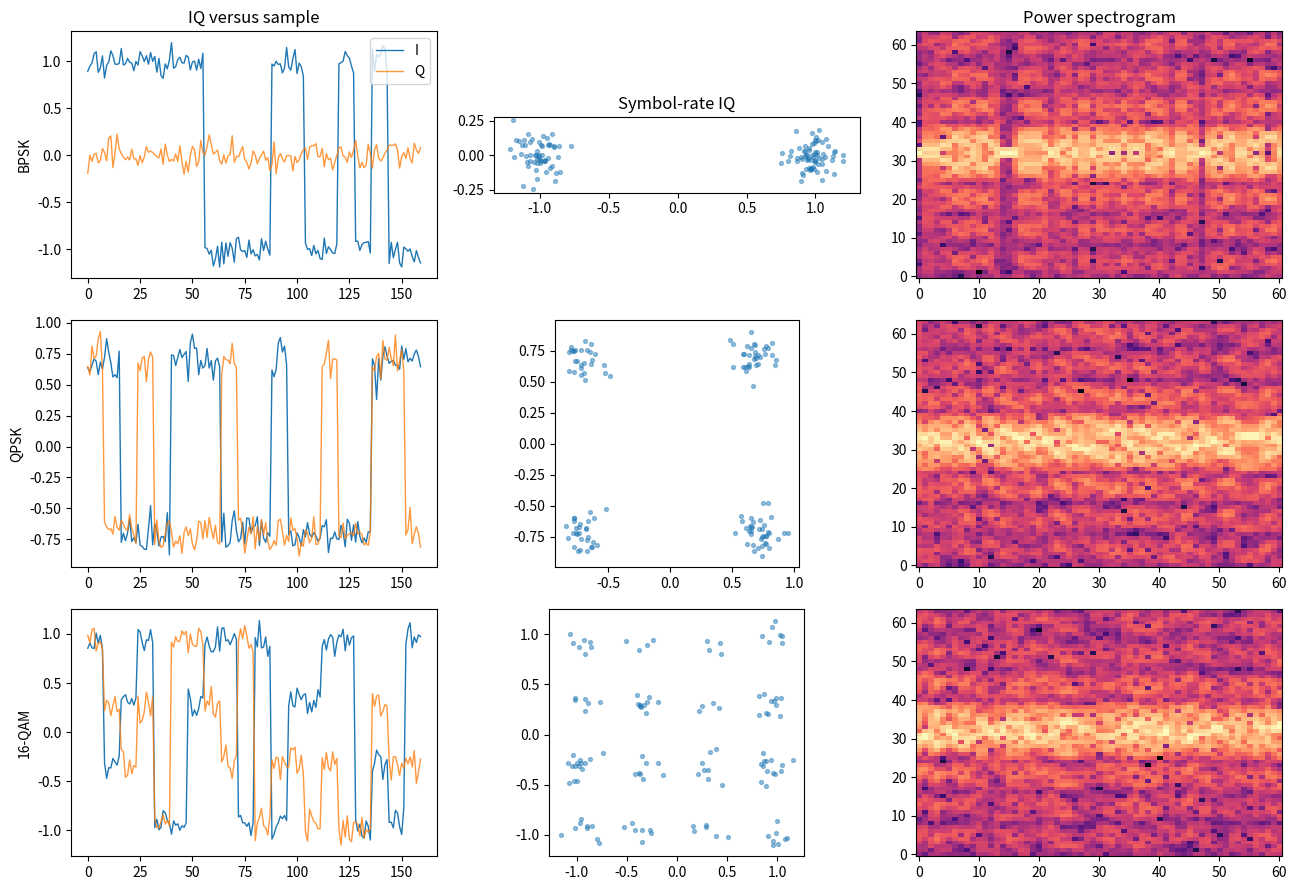
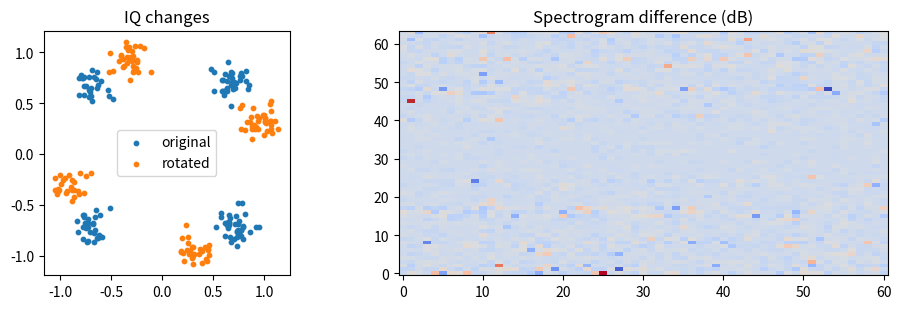
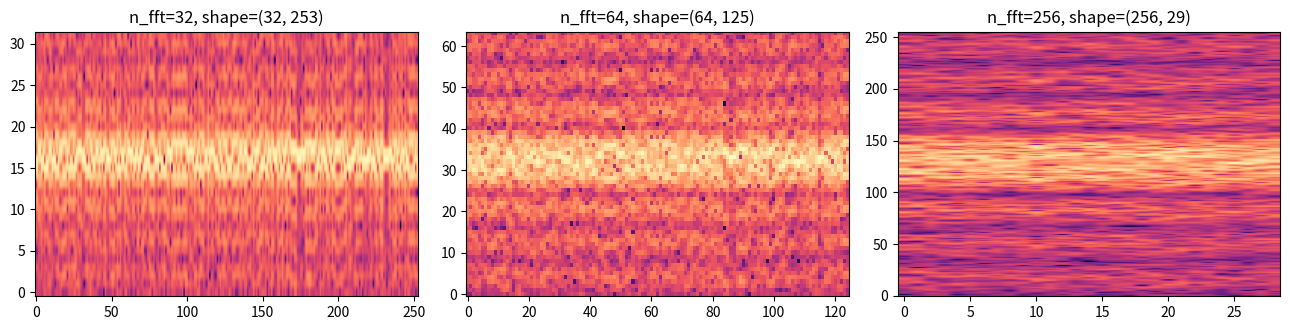

Source code (Python) for these figures, in order:
import numpy as np
import matplotlib.pyplot as plt

rng = np.random.default_rng(7)
plt.rcParams.update({"figure.figsize": (10, 3.2), "image.aspect": "auto"})

def constellation(name):
    if name == "BPSK":
        points = np.array([-1, 1], dtype=complex)
    elif name == "QPSK":
        points = np.exp(1j * (np.pi / 4 + np.arange(4) * np.pi / 2))
    elif name == "16-QAM":
        levels = np.array([-3, -1, 1, 3])
        points = (levels[:, None] + 1j * levels[None, :]).ravel()
    else:
        raise ValueError(f"Unknown modulation: {name}")
    return points / np.sqrt(np.mean(np.abs(points) ** 2))

def make_signal(name, n_symbols=128, sps=8, snr_db=18, phase=0.0, cfo=0.0):
    points = constellation(name)
    symbols = points[rng.integers(0, len(points), n_symbols)]
    clean = np.repeat(symbols, sps)
    t = np.arange(clean.size)
    clean = clean * np.exp(1j * (phase + 2 * np.pi * cfo * t))
    noise_power = np.mean(np.abs(clean) ** 2) / (10 ** (snr_db / 10))
    noise = np.sqrt(noise_power / 2) * (rng.normal(size=t.size) + 1j * rng.normal(size=t.size))
    return clean + noise

def stft_power(x, n_fft=64, hop=16):
    if len(x) < n_fft:
        raise ValueError("x must contain at least n_fft samples")
    starts = np.arange(0, len(x) - n_fft + 1, hop)
    frames = np.stack([x[start:start + n_fft] for start in starts])
    spectrum = np.fft.fftshift(np.fft.fft(frames * np.hanning(n_fft), axis=1), axes=1)
    return 10 * np.log10(np.abs(spectrum.T) ** 2 + 1e-12)

names = ["BPSK", "QPSK", "16-QAM"]
signals = {name: make_signal(name) for name in names}
fig, axes = plt.subplots(len(names), 3, figsize=(13, 9))
for row, name in enumerate(names):
    x = signals[name]
    axes[row, 0].plot(x.real[:160], label="I", lw=1)
    axes[row, 0].plot(x.imag[:160], label="Q", lw=1, alpha=.8)
    axes[row, 0].set_ylabel(name)
    axes[row, 1].scatter(x.real[::8], x.imag[::8], s=8, alpha=.45)
    axes[row, 1].set_aspect("equal")
    axes[row, 2].imshow(stft_power(x), origin="lower", cmap="magma")
for ax, title in zip(axes[0], ["IQ versus sample", "Symbol-rate IQ", "Power spectrogram"]):
    ax.set_title(title)
axes[0, 0].legend(loc="upper right")
plt.tight_layout()

x = signals["QPSK"]
x_rotated = x * np.exp(1j * 1.1)
iq_change = np.linalg.norm(x - x_rotated) / np.linalg.norm(x)
spec_change = np.linalg.norm(stft_power(x) - stft_power(x_rotated)) / np.linalg.norm(stft_power(x))
print(f"Relative IQ change:          {iq_change:.3f}")
print(f"Relative spectrogram change: {spec_change:.3e}")

fig, axes = plt.subplots(1, 2)
axes[0].scatter(x.real[::8], x.imag[::8], s=10, label="original")
axes[0].scatter(x_rotated.real[::8], x_rotated.imag[::8], s=10, label="rotated")
axes[0].set_aspect("equal"); axes[0].legend(); axes[0].set_title("IQ changes")
axes[1].imshow(stft_power(x_rotated) - stft_power(x), origin="lower", cmap="coolwarm")
axes[1].set_title("Spectrogram difference (dB)")
plt.tight_layout()

x = make_signal("QPSK", n_symbols=256, cfo=0.006)
fig, axes = plt.subplots(1, 3, figsize=(13, 3.4))
for ax, n_fft in zip(axes, [32, 64, 256]):
    hop = n_fft // 4
    image = stft_power(x, n_fft=n_fft, hop=hop)
    ax.imshow(image, origin="lower", cmap="magma")
    ax.set_title(f"n_fft={n_fft}, shape={image.shape}")
plt.tight_layout()

n = len(signals["QPSK"])
print(f"IQ (I and Q): {2 * n:,} float values")
for n_fft, hop in [(64, 16), (128, 32), (256, 64)]:
    shape = stft_power(signals["QPSK"], n_fft, hop).shape
    print(f"Spectrogram n_fft={n_fft:3}, hop={hop:2}: {shape[0] * shape[1]:,} values, shape={shape}")
